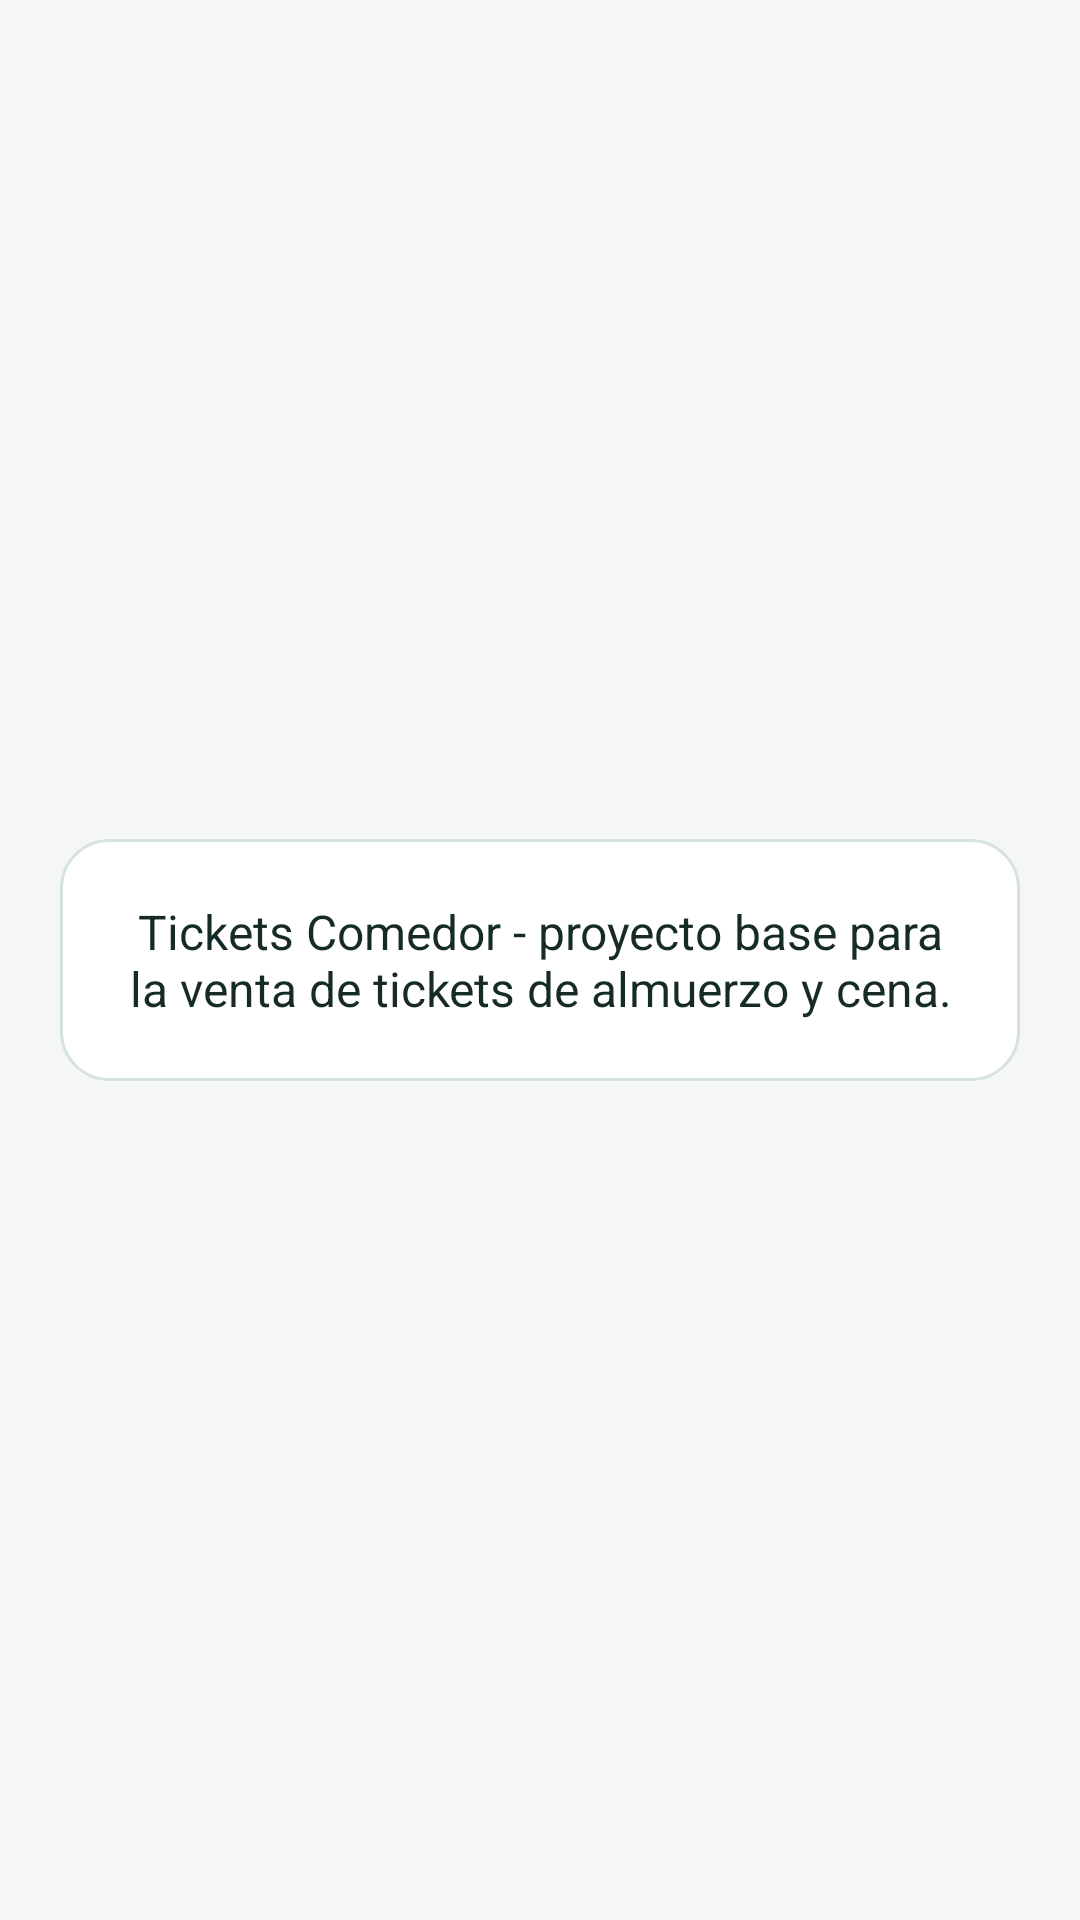

Produce the Android XML layout that renders to this screen, including the resource entries it uses.
<!-- AndroidManifest.xml: application theme AppTheme -->
<!-- res/layout/fragment_fragmento_general_acerca_de.xml -->
<?xml version="1.0" encoding="utf-8"?>
<ScrollView xmlns:android="http://schemas.android.com/apk/res/android"
    xmlns:app="http://schemas.android.com/apk/res-auto"
    xmlns:tools="http://schemas.android.com/tools"
    android:layout_width="match_parent"
    android:layout_height="match_parent"
    android:background="@color/bgScreen"
    android:fillViewport="true"
    tools:context=".fragmento_general.fragmento_general_acerca_de">

    <androidx.constraintlayout.widget.ConstraintLayout
        android:layout_width="match_parent"
        android:layout_height="wrap_content"
        android:paddingStart="@dimen/screen_padding_horizontal"
        android:paddingTop="@dimen/screen_padding_vertical"
        android:paddingEnd="@dimen/screen_padding_horizontal"
        android:paddingBottom="@dimen/screen_padding_vertical">

        <TextView
            style="@style/ComedorCard"
            android:layout_width="0dp"
            android:layout_height="wrap_content"
            android:gravity="center"
            android:text="@string/acerca_de_texto"
            android:textColor="@color/textPrimary"
            android:textSize="@dimen/body_text_size"
            app:layout_constraintBottom_toBottomOf="parent"
            app:layout_constraintEnd_toEndOf="parent"
            app:layout_constraintStart_toStartOf="parent"
            app:layout_constraintTop_toTopOf="parent"
            app:layout_constraintWidth_max="@dimen/content_max_width" />

    </androidx.constraintlayout.widget.ConstraintLayout>

</ScrollView>
<!-- resources referenced by this layout -->
<resources>
  <color name="bgScreen">#F4F7F6</color>
  <color name="textPrimary">#162B28</color>
  <dimen name="body_text_size">16sp</dimen>
  <dimen name="content_max_width">480dp</dimen>
  <dimen name="screen_padding_horizontal">20dp</dimen>
  <dimen name="screen_padding_vertical">16dp</dimen>
  <string name="acerca_de_texto">Tickets Comedor - proyecto base para la venta de tickets de almuerzo y cena.</string>
  <style name="ComedorCard">
          <item name="android:background">@drawable/bg_card</item>
          <item name="android:padding">20dp</item>
      </style>
  <style name="AppTheme" parent="Theme.AppCompat.Light.DarkActionBar">
          <item name="colorPrimary">@color/colorPrimary</item>
          <item name="colorPrimaryDark">@color/colorPrimaryDark</item>
          <item name="colorAccent">@color/colorAccent</item>
          <item name="android:windowBackground">@color/bgScreen</item>
          <item name="android:textColorPrimary">@color/textPrimary</item>
          <item name="android:textColorSecondary">@color/textSecondary</item>
      </style>
  <!-- drawable bg_card (drawable) -->
  <?xml version="1.0" encoding="utf-8"?>
  <shape xmlns:android="http://schemas.android.com/apk/res/android"
      android:shape="rectangle">
      <solid android:color="@color/bgCard" />
      <corners android:radius="16dp" />
      <stroke
          android:width="1dp"
          android:color="@color/borderCard" />
  </shape>
  <color name="colorPrimary">#00695C</color>
  <color name="colorPrimaryDark">#004D40</color>
  <color name="colorAccent">#00897B</color>
  <color name="textSecondary">#546E6A</color>
  <color name="bgCard">#FFFFFF</color>
  <color name="borderCard">#D5E3E0</color>
</resources>
